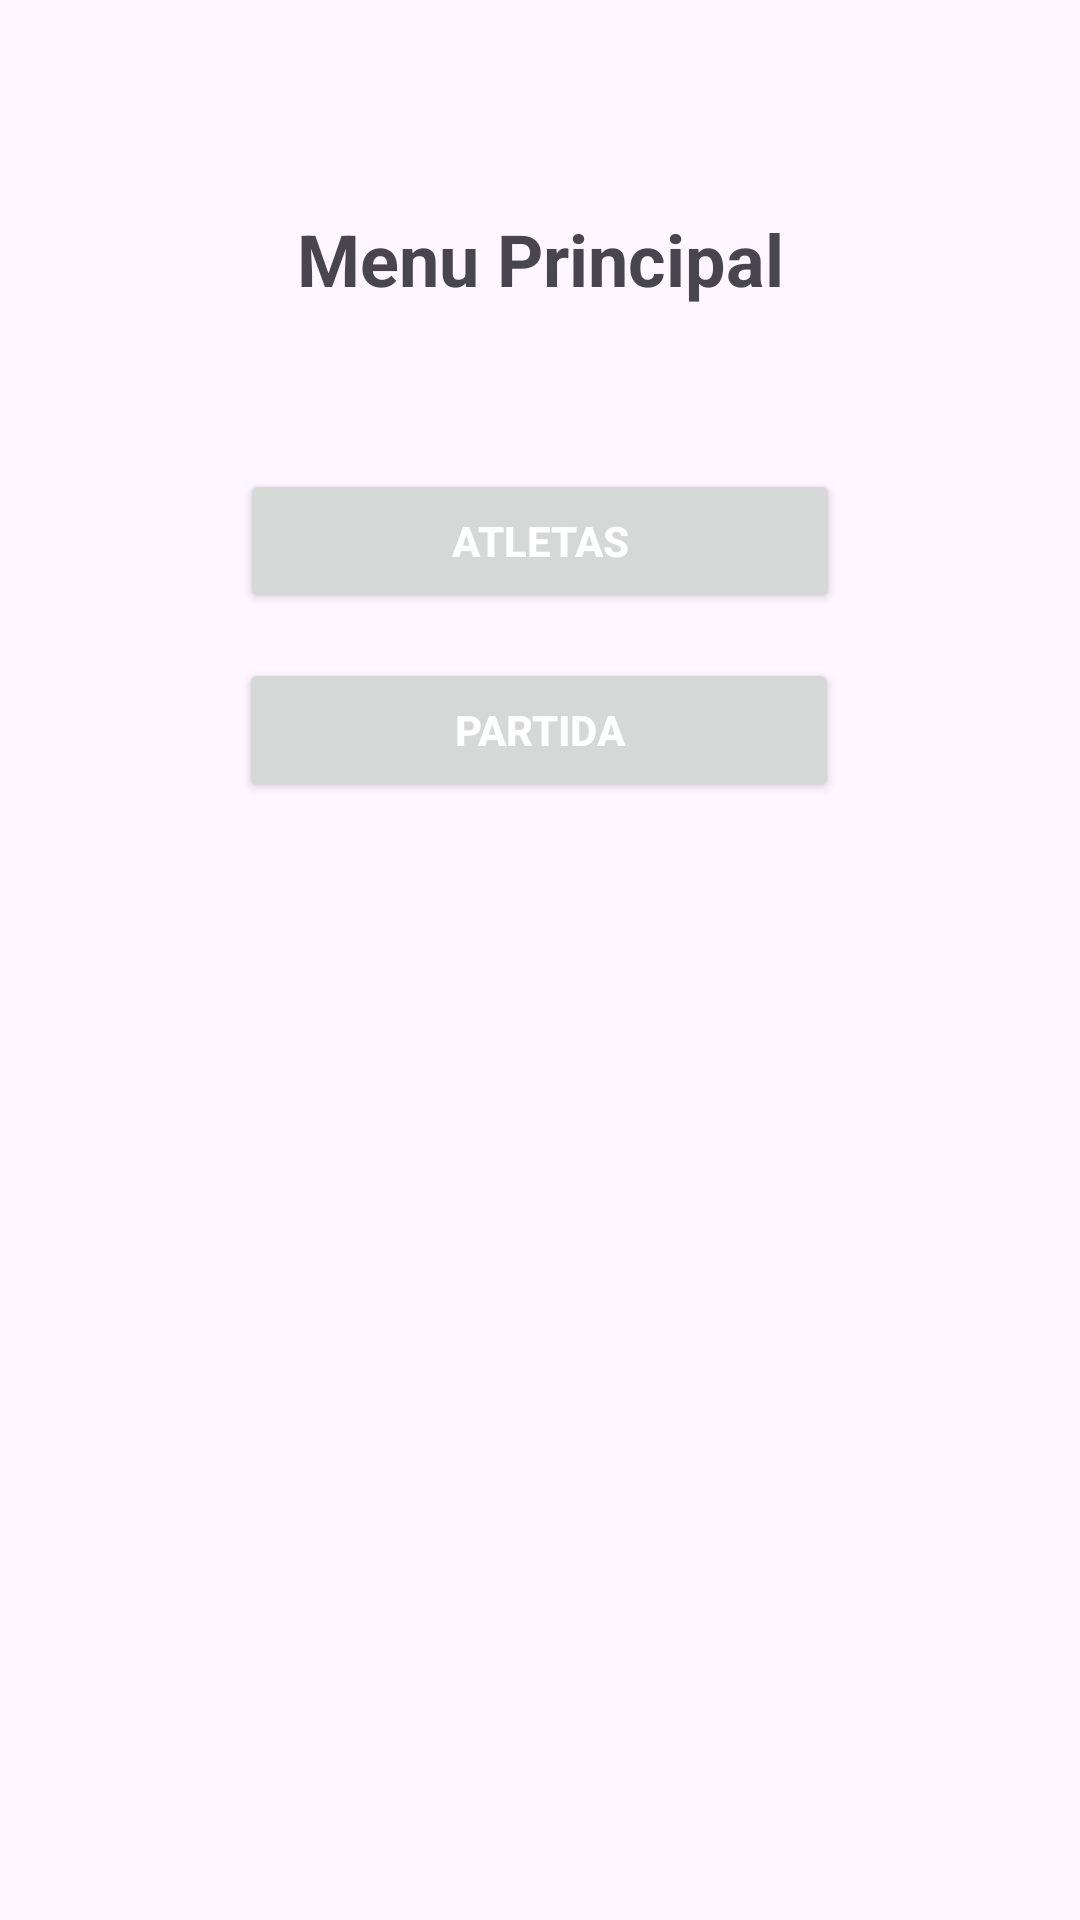

This screen was rendered from an Android layout file. Write that file and the resources it references.
<!-- AndroidManifest.xml: application theme Theme.OBochanalist -->
<!-- res/layout/activity_menu_principal.xml -->
<?xml version="1.0" encoding="utf-8"?>
<androidx.constraintlayout.widget.ConstraintLayout xmlns:android="http://schemas.android.com/apk/res/android"
    xmlns:app="http://schemas.android.com/apk/res-auto"
    xmlns:tools="http://schemas.android.com/tools"
    android:layout_width="match_parent"
    android:layout_height="match_parent"
    android:padding="10dp"
    tools:context=".MenuPrincipal">

    <TextView
        android:id="@+id/textView6"
        android:layout_width="wrap_content"
        android:layout_height="wrap_content"
        android:layout_marginTop="60dp"
        android:text="@string/menu_principal"
        android:textSize="24sp"
        android:textStyle="bold"
        app:layout_constraintEnd_toEndOf="parent"
        app:layout_constraintStart_toStartOf="parent"
        app:layout_constraintTop_toTopOf="parent" />

    <Button
        android:id="@+id/btnPartidas"
        android:layout_width="200dp"
        android:layout_height="48dp"
        android:layout_marginTop="15dp"
        android:text="@string/partida"
        android:textColor="#FFFFFF"
        android:textStyle="bold"
        app:layout_constraintEnd_toEndOf="parent"
        app:layout_constraintHorizontal_bias="0.497"
        app:layout_constraintStart_toStartOf="parent"
        app:layout_constraintTop_toBottomOf="@+id/btnAtleta"
        tools:ignore="TextContrastCheck" />

    <Button
        android:id="@+id/btnAtleta"
        android:layout_width="200dp"
        android:layout_height="48dp"
        android:layout_marginTop="20dp"
        android:text="@string/atletas"
        android:textColor="#FFFFFF"
        android:textStyle="bold"
        app:layout_constraintEnd_toEndOf="parent"
        app:layout_constraintStart_toStartOf="parent"
        app:layout_constraintTop_toBottomOf="@+id/textViewPNome"
        tools:ignore="TextContrastCheck" />

    <TextView
        android:id="@+id/textViewPNome"
        android:layout_width="wrap_content"
        android:layout_height="wrap_content"
        android:layout_marginTop="15dp"
        android:textColor="@android:color/secondary_text_light"
        android:textSize="14sp"
        app:layout_constraintEnd_toEndOf="parent"
        app:layout_constraintStart_toStartOf="parent"
        app:layout_constraintTop_toBottomOf="@+id/textView6" />

</androidx.constraintlayout.widget.ConstraintLayout>
<!-- resources referenced by this layout -->
<resources>
  <string name="atletas">Atletas</string>
  <string name="menu_principal">Menu Principal</string>
  <string name="partida">Partida</string>
  <style name="Theme.OBochanalist" parent="Base.Theme.OBochanalist" />
  <style name="Base.Theme.OBochanalist" parent="Theme.Material3.DayNight.NoActionBar">
          
          <item name="colorPrimary">@color/blue</item> --&gt;
      </style>
  <color name="blue">#FF2195F2</color>
</resources>
